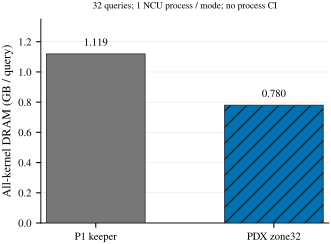

The table this chart was drawn from, first rows:
mode, all_kernel_DRAM_GB
keeper, 1.119
candidate, 0.78
